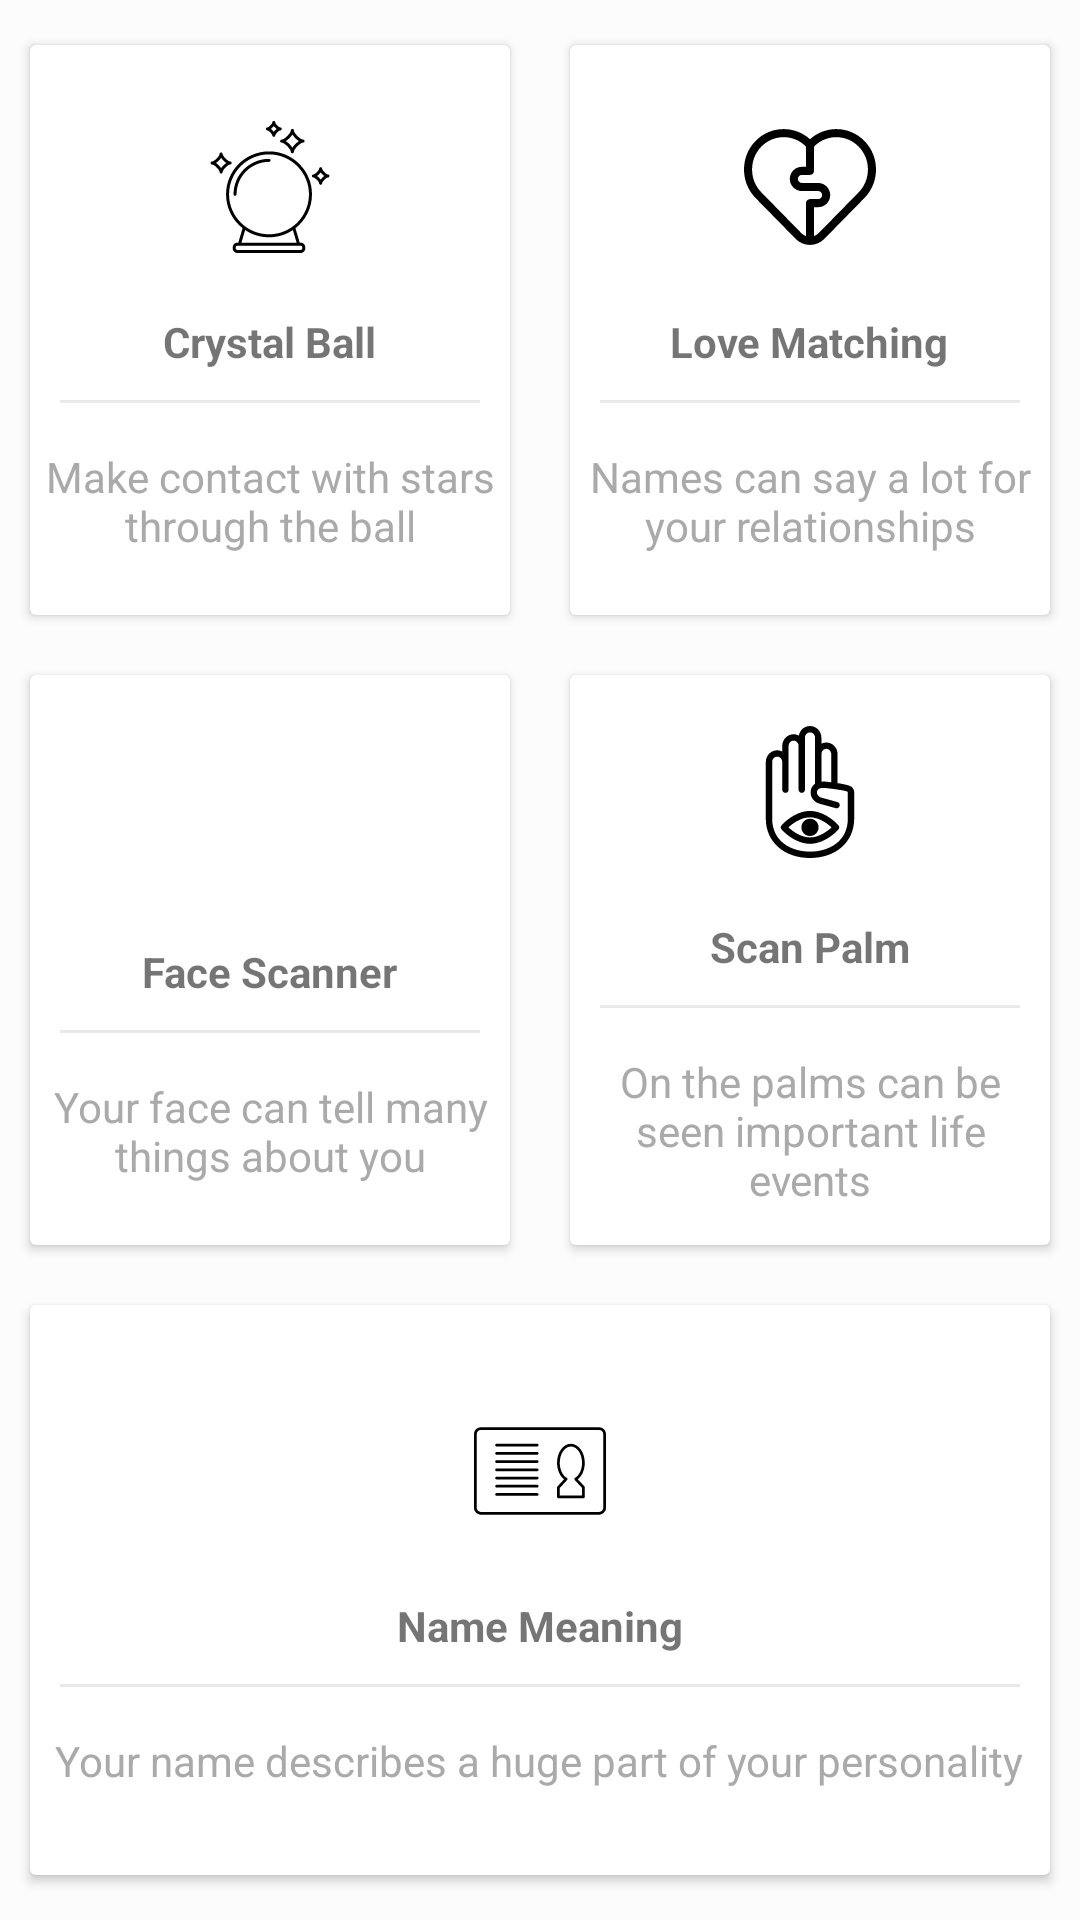

Android layout source for this screen:
<!-- AndroidManifest.xml: application theme AppTheme -->
<!-- res/layout/activity_main.xml -->
<?xml version="1.0" encoding="utf-8"?>
<LinearLayout xmlns:android="http://schemas.android.com/apk/res/android"
    xmlns:app="http://schemas.android.com/apk/res-auto"
    android:layout_width="match_parent"
    android:layout_height="match_parent"
    xmlns:tools="http://schemas.android.com/tools"
    android:orientation="vertical"
    android:background="#fcfcfc"
    android:gravity="center"
    tools:ignore="HardcodedText"
    tools:context=".MainActivity"
    android:id="@+id/ll">

    <LinearLayout
        android:clipToPadding="false"
        android:gravity="center"
        android:orientation="horizontal"
        android:layout_width="match_parent"
        android:layout_height="wrap_content">

        <androidx.cardview.widget.CardView
            android:foreground="?android:attr/selectableItemBackground"
            android:clickable="true"
            android:id="@+id/divining_ball_btn"
            android:layout_width="160dp"
            android:layout_height="190dp"
            android:layout_margin="10dp">
            <LinearLayout
                android:layout_width="match_parent"
                android:layout_height="match_parent"
                android:orientation="vertical"
                android:gravity="center">
                <ImageView
                    android:layout_width="64dp"
                    android:layout_height="64dp"
                    android:background="@drawable/circle_shape"
                    android:src="@drawable/ic_ball"
                    android:padding="10dp"
                    app:tint="@color/white" />
                <TextView
                    android:layout_width="wrap_content"
                    android:layout_height="wrap_content"
                    android:textStyle="bold"
                    android:layout_marginTop="10dp"
                    android:text="Crystal Ball"/>
                <View
                    android:layout_width="match_parent"
                    android:layout_height="1dp"
                    android:background="@color/light_gray"
                    android:layout_margin="10dp"/>
                <TextView
                    android:layout_width="wrap_content"
                    android:layout_height="wrap_content"
                    android:gravity="center"
                    android:text="Make contact with stars through the ball"
                    android:padding="5dp"
                    android:textColor="@android:color/darker_gray"/>

            </LinearLayout>
        </androidx.cardview.widget.CardView>

        <androidx.cardview.widget.CardView
            android:foreground="?android:attr/selectableItemBackground"
            android:clickable="true"
            android:id="@+id/love_match_btn"
            android:layout_width="160dp"
            android:layout_height="190dp"
            android:layout_margin="10dp">
            <LinearLayout
                android:layout_width="match_parent"
                android:layout_height="match_parent"
                android:orientation="vertical"
                android:gravity="center">
                <ImageView
                    android:layout_width="64dp"
                    android:layout_height="64dp"
                    android:background="@drawable/circle_shape"
                    android:src="@drawable/ic_heart"
                    android:padding="10dp"
                    app:tint="@color/white" />
                <TextView
                    android:layout_width="wrap_content"
                    android:layout_height="wrap_content"
                    android:textStyle="bold"
                    android:layout_marginTop="10dp"
                    android:text="Love Matching"/>
                <View
                    android:layout_width="match_parent"
                    android:layout_height="1dp"
                    android:background="@color/light_gray"
                    android:layout_margin="10dp"/>
                <TextView
                    android:layout_width="wrap_content"
                    android:layout_height="wrap_content"
                    android:gravity="center"
                    android:text="Names can say a lot for your relationships"
                    android:padding="5dp"
                    android:textColor="@android:color/darker_gray"/>

            </LinearLayout>
        </androidx.cardview.widget.CardView>

    </LinearLayout>
    <LinearLayout
        android:clipToPadding="false"
        android:gravity="center"
        android:orientation="horizontal"
        android:layout_width="match_parent"
        android:layout_height="wrap_content">

        <androidx.cardview.widget.CardView
            android:foreground="?android:attr/selectableItemBackground"
            android:id="@+id/scan_face_btn"
            android:clickable="true"
            android:layout_width="160dp"
            android:layout_height="190dp"
            android:layout_margin="10dp">
            <LinearLayout
                android:layout_width="match_parent"
                android:layout_height="match_parent"
                android:orientation="vertical"
                android:gravity="center">
                <ImageView
                    android:layout_width="64dp"
                    android:layout_height="64dp"
                    android:background="@drawable/circle_shape"
                    android:src="@drawable/ic_face"
                    android:padding="10dp"
                    app:tint="@color/white" />

                <TextView
                    android:layout_width="wrap_content"
                    android:layout_height="wrap_content"
                    android:layout_marginTop="10dp"
                    android:text="Face Scanner"
                    android:textStyle="bold" />
                <View
                    android:layout_width="match_parent"
                    android:layout_height="1dp"
                    android:background="@color/light_gray"
                    android:layout_margin="10dp"/>
                <TextView
                    android:layout_width="wrap_content"
                    android:layout_height="wrap_content"
                    android:gravity="center"
                    android:text="Your face can tell many things about you"
                    android:padding="5dp"
                    android:textColor="@android:color/darker_gray"/>

            </LinearLayout>
        </androidx.cardview.widget.CardView>

        <androidx.cardview.widget.CardView
            android:foreground="?android:attr/selectableItemBackground"
            android:clickable="true"
            android:id="@+id/scan_palm_btn"
            android:layout_width="160dp"
            android:layout_height="190dp"
            android:layout_margin="10dp">

            <LinearLayout
                android:layout_width="match_parent"
                android:layout_height="match_parent"
                android:gravity="center"
                android:orientation="vertical">

                <ImageView
                    android:layout_width="64dp"
                    android:layout_height="64dp"
                    android:background="@drawable/circle_shape"
                    android:padding="10dp"
                    android:src="@drawable/ic_palm"
                    app:tint="@color/white" />

                <TextView
                    android:layout_width="wrap_content"
                    android:layout_height="wrap_content"
                    android:layout_marginTop="10dp"
                    android:text="Scan Palm"
                    android:textStyle="bold" />

                <View
                    android:layout_width="match_parent"
                    android:layout_height="1dp"
                    android:layout_margin="10dp"
                    android:background="@color/light_gray" />

                <TextView
                    android:layout_width="wrap_content"
                    android:layout_height="wrap_content"
                    android:gravity="center"
                    android:padding="5dp"
                    android:text="On the palms can be seen important life events"
                    android:textColor="@android:color/darker_gray" />

            </LinearLayout>
        </androidx.cardview.widget.CardView>

    </LinearLayout>
    <LinearLayout
        android:clipToPadding="false"
        android:gravity="center"
        android:orientation="horizontal"
        android:layout_width="match_parent"
        android:layout_height="wrap_content">

        <androidx.cardview.widget.CardView
            android:foreground="?android:attr/selectableItemBackground"
            android:id="@+id/name_meaning_btn"
            android:clickable="true"
            android:layout_width="340dp"
            android:layout_height="190dp"
            android:layout_margin="10dp">
            <LinearLayout
                android:layout_width="match_parent"
                android:layout_height="match_parent"
                android:orientation="vertical"
                android:gravity="center">
                <ImageView
                    android:layout_width="64dp"
                    android:layout_height="64dp"
                    android:background="@drawable/circle_shape"
                    android:src="@drawable/ic_name"
                    android:padding="10dp"
                    app:tint="@color/white" />
                <TextView
                    android:layout_width="wrap_content"
                    android:layout_height="wrap_content"
                    android:textStyle="bold"
                    android:layout_marginTop="10dp"
                    android:text="Name Meaning"/>
                <View
                    android:layout_width="match_parent"
                    android:layout_height="1dp"
                    android:background="@color/light_gray"
                    android:layout_margin="10dp"/>
                <TextView
                    android:layout_width="wrap_content"
                    android:layout_height="wrap_content"
                    android:gravity="center"
                    android:text="Your name describes a huge part of your personality"
                    android:padding="5dp"
                    android:textColor="@android:color/darker_gray"/>

            </LinearLayout>
        </androidx.cardview.widget.CardView>

    </LinearLayout>
</LinearLayout>
<!-- resources referenced by this layout -->
<resources>
  <color name="light_gray">#e9e9e9</color>
  <color name="white">#FFFFFF</color>
  <!-- drawable ic_ball: vector/xml drawable (drawable, 4056 chars, omitted) -->
  <!-- drawable ic_heart (drawable) -->
  <vector xmlns:android="http://schemas.android.com/apk/res/android"
      android:width="490dp"
      android:height="490dp"
      android:viewportWidth="490"
      android:viewportHeight="490">
    <path
        android:fillColor="#FF000000"
        android:pathData="M447.022,74.021C419.171,45.634 382.118,30 342.69,30c-36.367,0 -70.72,13.304 -97.69,37.648C218.03,43.304 183.679,30 147.31,30C107.882,30 70.83,45.634 42.978,74.022c-57.304,58.406 -57.304,153.441 0.001,211.849c1.365,1.391 148.838,151.702 148.838,151.702C206.006,452.035 224.893,460 245,460c20.107,0 38.994,-7.965 53.182,-22.427l148.84,-151.704C504.326,227.463 504.326,132.428 447.022,74.021zM229.994,305v122.385c-6.224,-2.249 -11.934,-5.909 -16.751,-10.818L64.404,264.863c-45.94,-46.824 -45.94,-123.012 0,-169.836C86.566,72.439 116.009,60 147.31,60c31.196,0 60.549,12.358 82.684,34.802V170h-15.006c-24.822,0 -45.017,20.187 -45.017,45s20.195,45 45.017,45h60.023c8.275,0 15.006,6.729 15.006,15s-6.731,15 -15.006,15H245C236.713,290 229.994,296.716 229.994,305zM425.597,264.862c-1.365,1.391 -148.841,151.705 -148.842,151.705c-4.816,4.909 -10.525,8.569 -16.75,10.818V320h15.006c24.823,0 45.017,-20.187 45.017,-45s-20.194,-45 -45.017,-45h-60.023c-8.274,0 -15.006,-6.729 -15.006,-15s6.732,-15 15.006,-15H245c8.287,0 15.006,-6.716 15.006,-15V94.802C282.141,72.358 311.494,60 342.69,60c31.301,0 60.744,12.44 82.905,35.028C471.535,141.852 471.535,218.04 425.597,264.862z"/>
  </vector>
  <!-- drawable ic_name: vector/xml drawable (drawable, 2797 chars, omitted) -->
  <!-- drawable ic_palm: vector/xml drawable (drawable, 2661 chars, omitted) -->
  <style name="AppTheme" parent="Theme.AppCompat.Light.DarkActionBar">
          
          <item name="colorPrimary">@color/colorPrimary</item>
          <item name="colorPrimaryDark">@color/colorPrimaryDark</item>
          <item name="colorAccent">@color/colorAccent</item>
      </style>
  <color name="colorPrimary">#64B5F6</color>
  <color name="colorPrimaryDark">#64B5F6</color>
  <color name="colorAccent">#757575</color>
</resources>
